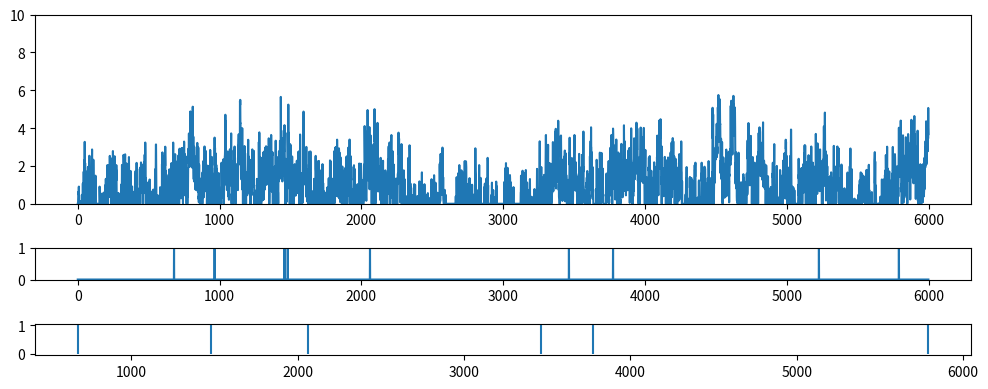
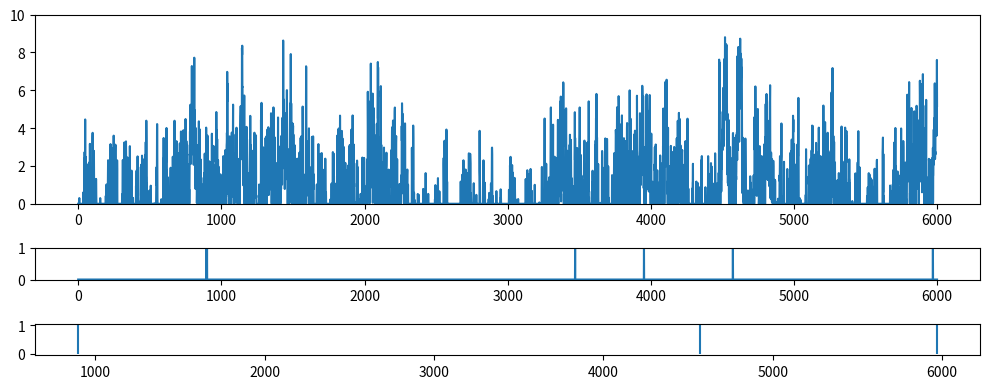

Write Python code to recreate these figures, in order.
import numpy as np
from scipy import signal as ss
from scipy.stats import zscore
import matplotlib.pyplot as plt

def make_noise(num_traces=10, num_samples=1000, scale=2):
    np.random.seed(1)
    
    num_samples = num_samples+2000
    # Normalised Frequencies
    # fv = np.linspace(0, 1, 40)
    # Amplitudes Of '1/f'                                
    # a = 1/(1+2*fv)                
    # Filter Numerator Coefficients              
    # b = ss.firls(43, fv, a)                                   

    B = [0.049922035, -0.095993537, 0.050612699, -0.004408786]
    A = [1, -2.494956002,   2.017265875,  -0.522189400]

    invfn = np.zeros((num_traces,num_samples))

    for i in np.arange(0,num_traces):
        # Create White Noise
        wn = np.random.normal(loc=1, scale=scale, size=num_samples)  # scale=0.5
        # Create '1/f' Noise
        invfn[i,:] = zscore(ss.lfilter(B, A, wn))                          

    return invfn[:,2000:]

for scale in [0.5,5]:
    sample_list = make_noise(num_traces=10, num_samples=6000, scale=scale)

    sample = sample_list[2]
    print(np.mean(sample))
    # plt.figure()
    # plt.plot(sample)

    sample[sample<0] = 0
    sample = sample/np.mean(sample)

    spk_rnd = np.random.default_rng(42)
    FREQ_EXC = 1
    
    counts = spk_rnd.poisson(FREQ_EXC/1000 * sample)
    print(np.mean(sample))
    plt.subplots(figsize=(10, 4), nrows=3, ncols=1, gridspec_kw={'height_ratios': [3, 0.5, 0.5]})
    plt.subplot(3,1,1)
    plt.ylim(0, 10)
    plt.plot(sample)
    plt.subplot(3,1,2)
    plt.ylim(0, 1)
    plt.plot(counts)
    plt.subplot(3,1,3)
    spike_train_bg = np.where(counts >= 1)[0] # ndarray
    mask = spk_rnd.choice([True, False], size=spike_train_bg.shape, p=[0.5, 0.5])
    spike_train_bg = spike_train_bg[mask]
    plt.vlines(spike_train_bg, 0, 1, color='C0')
    print(spike_train_bg)
    plt.tight_layout()

plt.show()
